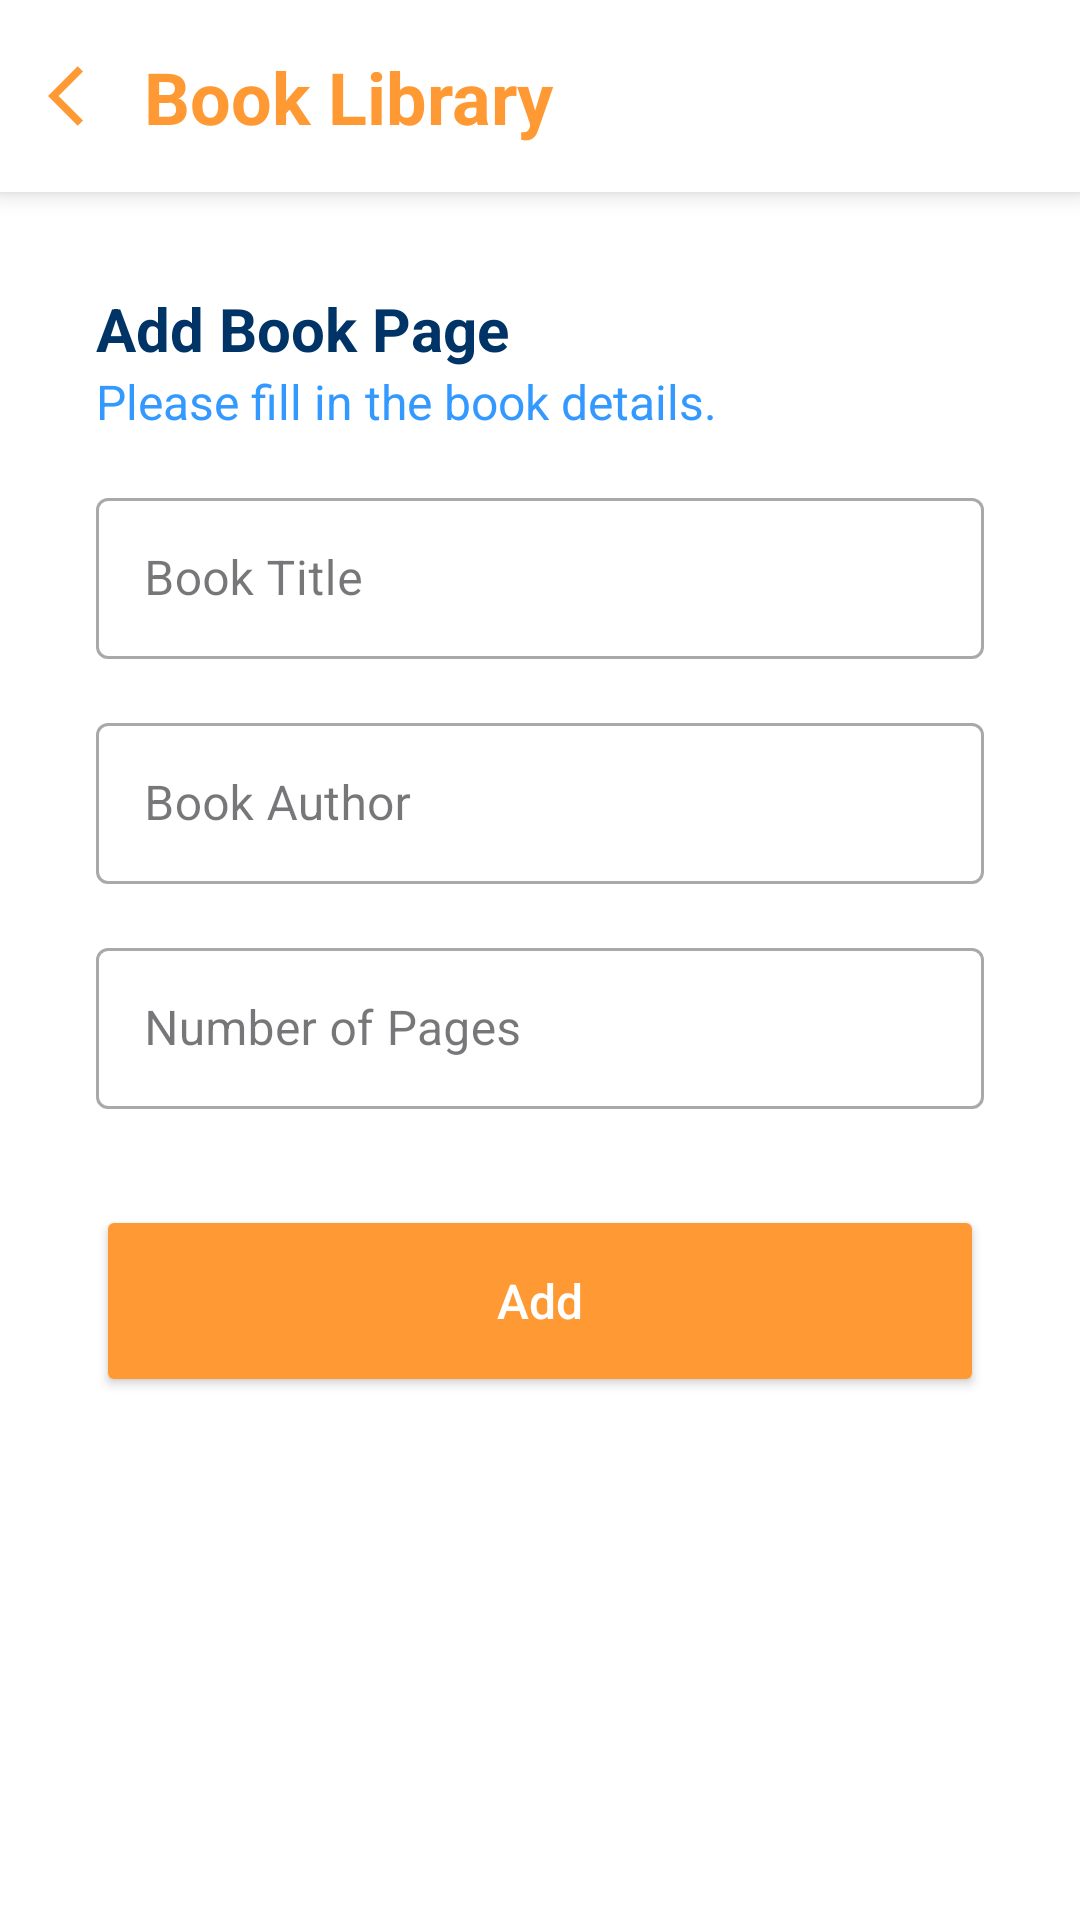

Android layout source for this screen:
<!-- AndroidManifest.xml: application theme Base.Theme.BookLibraryApp -->
<!-- res/layout/activity_add.xml -->
<?xml version="1.0" encoding="utf-8"?>
<androidx.constraintlayout.widget.ConstraintLayout xmlns:android="http://schemas.android.com/apk/res/android"
    xmlns:app="http://schemas.android.com/apk/res-auto"
    xmlns:tools="http://schemas.android.com/tools"
    android:id="@+id/main"
    android:layout_width="match_parent"
    android:layout_height="match_parent"
    android:background="@color/white"
    tools:context=".view.add.AddActivity">

    

    <androidx.constraintlayout.widget.ConstraintLayout
        android:id="@+id/topbar_add"
        android:layout_width="match_parent"
        android:layout_height="64dp"
        android:background="@color/white"
        android:elevation="5dp"
        android:padding="8dp"
        app:layout_constraintEnd_toEndOf="parent"
        app:layout_constraintTop_toTopOf="parent">

        <ImageView
            android:id="@+id/back_button"
            android:layout_width="wrap_content"
            android:layout_height="wrap_content"
            android:padding="8dp"
            android:src="@drawable/ic_back"
            app:layout_constraintBottom_toBottomOf="parent"
            app:layout_constraintStart_toStartOf="parent"
            app:layout_constraintTop_toTopOf="parent" />

        <TextView
            android:id="@+id/tv_nameApp"
            android:layout_width="wrap_content"
            android:layout_height="wrap_content"
            android:layout_gravity="center_vertical"
            android:text="@string/app_name"
            android:textColor="@color/accent"
            android:textSize="24sp"
            android:textStyle="bold"
            app:layout_constraintBottom_toBottomOf="parent"
            app:layout_constraintStart_toEndOf="@id/back_button"
            app:layout_constraintTop_toTopOf="parent" />
    </androidx.constraintlayout.widget.ConstraintLayout>

    <TextView
        android:id="@+id/titleTextView"
        android:layout_width="0dp"
        android:layout_height="wrap_content"
        android:layout_marginStart="32dp"
        android:layout_marginTop="32dp"
        android:layout_marginEnd="32dp"
        android:text="@string/title_add_book"
        android:textColor="@color/primary_dark"
        android:textSize="20sp"
        android:textStyle="bold"
        app:layout_constraintEnd_toEndOf="parent"
        app:layout_constraintHorizontal_bias="0.0"
        app:layout_constraintStart_toStartOf="parent"
        app:layout_constraintTop_toBottomOf="@id/topbar_add" />

    <TextView
        android:id="@+id/messageTextView"
        android:layout_width="0dp"
        android:layout_height="wrap_content"
        android:layout_marginStart="32dp"
        android:layout_marginEnd="32dp"
        android:text="@string/add_book_content"
        android:textColor="@color/primary_light"
        android:textSize="16sp"
        app:layout_constraintEnd_toEndOf="parent"
        app:layout_constraintHorizontal_bias="1.0"
        app:layout_constraintStart_toStartOf="parent"
        app:layout_constraintTop_toBottomOf="@+id/titleTextView" />

    <com.google.android.material.textfield.TextInputLayout
        android:id="@+id/title_input_layout"
        style="@style/Widget.MaterialComponents.TextInputLayout.OutlinedBox"
        android:layout_width="0dp"
        android:layout_height="wrap_content"
        android:layout_marginStart="32dp"
        android:layout_marginTop="16dp"
        android:layout_marginEnd="32dp"
        android:hint="@string/book_title"
        app:layout_constraintEnd_toEndOf="parent"
        app:layout_constraintStart_toStartOf="parent"
        app:layout_constraintTop_toBottomOf="@+id/messageTextView"
        app:startIconDrawable="@drawable/ic_baseline_book">

        <com.google.android.material.textfield.TextInputEditText
            android:id="@+id/title_input"
            android:layout_width="match_parent"
            android:layout_height="wrap_content"
            android:inputType="text"
            android:padding="16dp" />
    </com.google.android.material.textfield.TextInputLayout>

    <com.google.android.material.textfield.TextInputLayout
        android:id="@+id/author_input_layout"
        style="@style/Widget.MaterialComponents.TextInputLayout.OutlinedBox"
        android:layout_width="0dp"
        android:layout_height="wrap_content"
        android:layout_marginStart="32dp"
        android:layout_marginTop="16dp"
        android:layout_marginEnd="32dp"
        android:hint="@string/book_author"
        app:layout_constraintEnd_toEndOf="parent"
        app:layout_constraintStart_toStartOf="parent"
        app:layout_constraintTop_toBottomOf="@+id/title_input_layout"
        app:startIconDrawable="@drawable/ic_baseline_person_24">

        <com.google.android.material.textfield.TextInputEditText
            android:id="@+id/author_input"
            android:layout_width="match_parent"
            android:layout_height="wrap_content"
            android:inputType="text"
            android:padding="16dp" />

    </com.google.android.material.textfield.TextInputLayout>

    <com.google.android.material.textfield.TextInputLayout
        android:id="@+id/pages_input_layout"
        style="@style/Widget.MaterialComponents.TextInputLayout.OutlinedBox"
        android:layout_width="0dp"
        android:layout_height="wrap_content"
        android:layout_marginStart="32dp"
        android:layout_marginTop="16dp"
        android:layout_marginEnd="32dp"
        android:hint="@string/number_of_pages"
        app:layout_constraintEnd_toEndOf="parent"
        app:layout_constraintStart_toStartOf="parent"
        app:layout_constraintTop_toBottomOf="@+id/author_input_layout"
        app:startIconDrawable="@drawable/ic_baseline_number">

        <com.google.android.material.textfield.TextInputEditText
            android:id="@+id/pages_input"
            android:layout_width="match_parent"
            android:layout_height="wrap_content"
            android:inputType="number"
            android:padding="16dp" />

    </com.google.android.material.textfield.TextInputLayout>

    <Button
        android:id="@+id/add_button"
        android:layout_width="0dp"
        android:layout_height="64dp"
        android:layout_marginStart="32dp"
        android:layout_marginTop="32dp"
        android:layout_marginEnd="32dp"
        android:backgroundTint="@color/accent"
        android:text="@string/add"
        android:textAllCaps="false"
        android:textColor="@color/white"
        android:textSize="16sp"
        app:layout_constraintEnd_toEndOf="parent"
        app:layout_constraintStart_toStartOf="parent"
        app:layout_constraintTop_toBottomOf="@+id/pages_input_layout" />

</androidx.constraintlayout.widget.ConstraintLayout>
<!-- resources referenced by this layout -->
<resources>
  <color name="accent">#FF9933</color>
  <color name="primary_dark">#003366</color>
  <color name="primary_light">#3399FF</color>
  <color name="white">#FFFFFFFF</color>
  <!-- drawable ic_back (drawable) -->
  <vector xmlns:android="http://schemas.android.com/apk/res/android" android:autoMirrored="true" android:height="24dp" android:tint="#FF9933" android:viewportHeight="24" android:viewportWidth="24" android:width="24dp">
        
      <path android:fillColor="@android:color/white" android:pathData="M11.67,3.87L9.9,2.1 0,12l9.9,9.9 1.77,-1.77L3.54,12z"/>
      
  </vector>
  <string name="add">Add</string>
  <string name="add_book_content">Please fill in the book details.</string>
  <string name="app_name">Book Library</string>
  <string name="book_author">Book Author</string>
  <string name="book_title">Book Title</string>
  <string name="number_of_pages">Number of Pages</string>
  <string name="title_add_book">Add Book Page</string>
  <style name="Base.Theme.BookLibraryApp" parent="Theme.Material3.DayNight.NoActionBar">
          
          <item name="colorPrimary">@color/primary_dark</item>
          <item name="colorPrimaryVariant">@color/primary_light</item>
          <item name="colorSecondary">@color/secondary_dark</item>
          <item name="colorSecondaryVariant">@color/secondary_light</item>
          <item name="android:colorAccent">@color/accent</item>
  
          
          <item name="android:colorBackground">@color/white</item>
          <item name="android:colorForeground">@color/black</item>
  
  
          
          
      </style>
  <color name="secondary_dark">#CCCCCC</color>
  <color name="secondary_light">#FFFFFF</color>
  <color name="black">#FF000000</color>
</resources>
